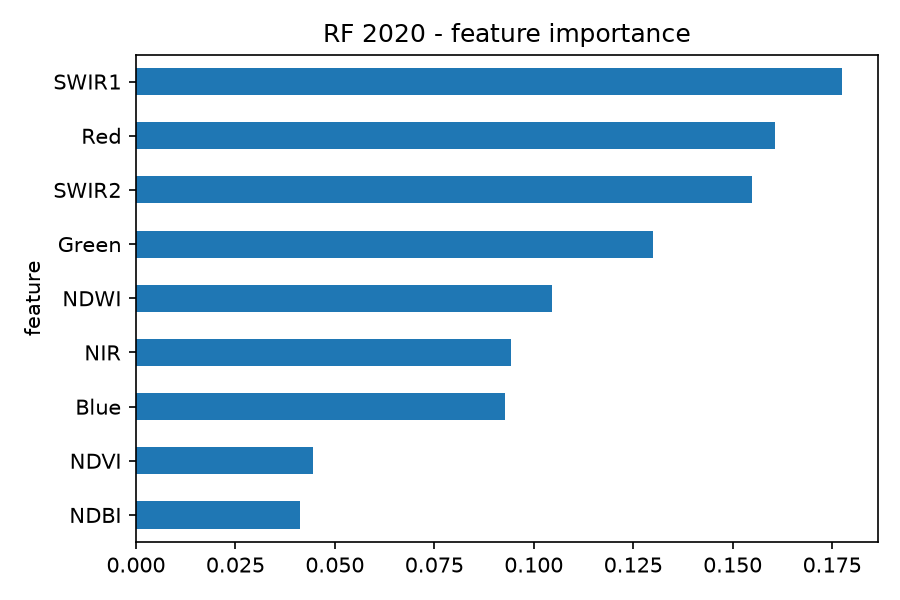

Values plotted in this chart, from the file beside it:
feature, importance, year, model
NDBI, 0.04113, 2020, RF
NDVI, 0.04446, 2020, RF
Blue, 0.09269, 2020, RF
NIR, 0.09423, 2020, RF
NDWI, 0.1045, 2020, RF
Green, 0.1301, 2020, RF
SWIR2, 0.1548, 2020, RF
Red, 0.1606, 2020, RF
SWIR1, 0.1775, 2020, RF
